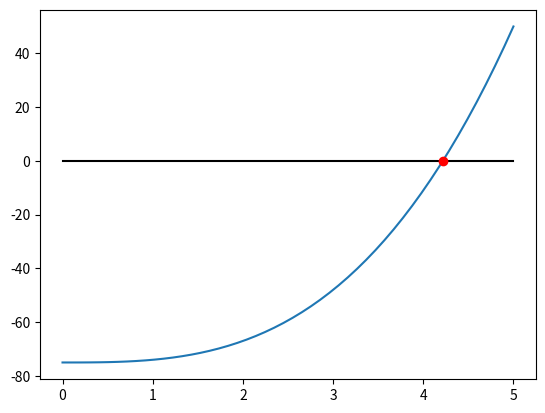

Here is the Python script that generated this plot:
# -*- coding: utf-8 -*-
"""
Created on Mon Mar 24 13:05:32 2025

[redacted]
"""

import numpy as np
import matplotlib.pyplot as plt
import scipy.optimize as op

f = lambda x: x**3 -75
a=0
b=5
x=np.linspace(a, b)
raiz = op.bisect(f, a, b, xtol=10**-7, maxiter=100)
print("%.6f"%raiz)
plt.figure()
plt.plot(x, 0*x, 'k')
plt.plot(x, f(x))
plt.plot(raiz, 0, 'ro')